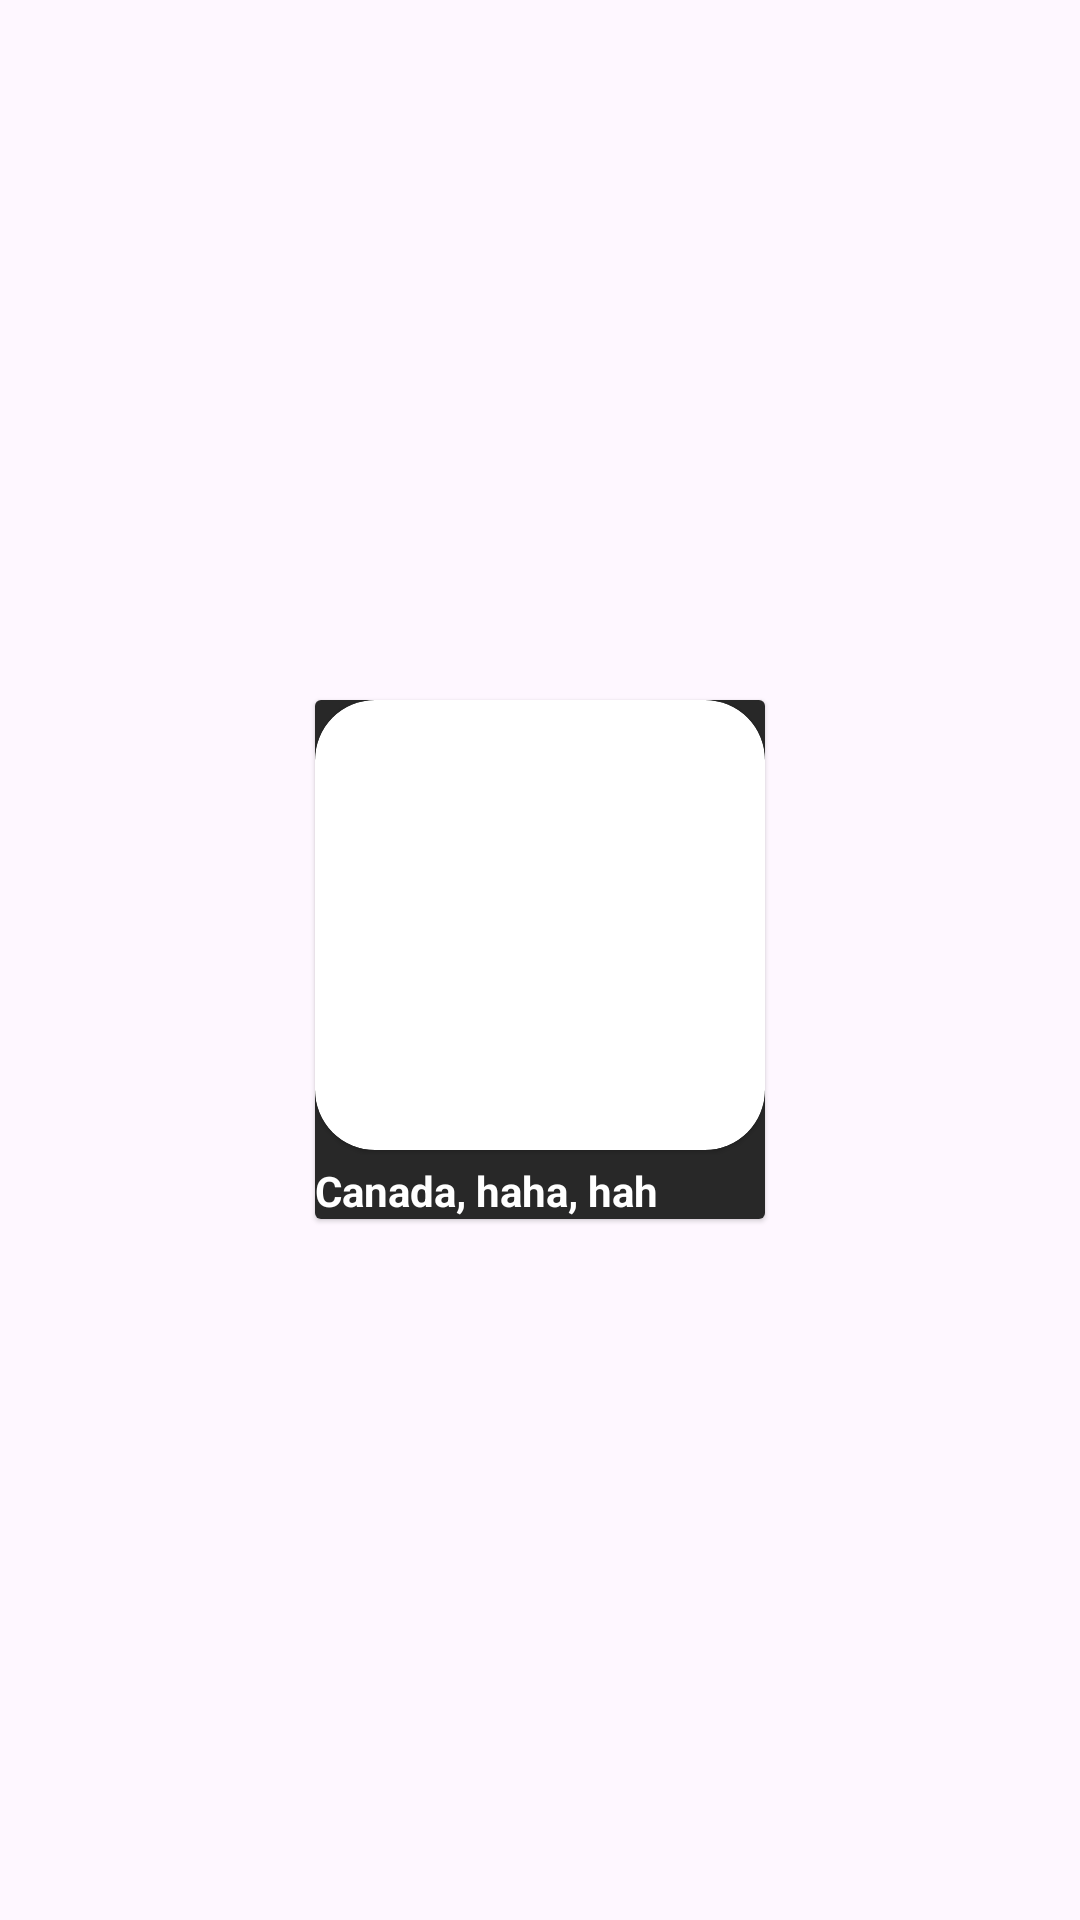

Write the Android layout XML for this screen, with the resource values it uses.
<!-- AndroidManifest.xml: application theme Theme.DA_MusicPlayer -->
<!-- res/layout/search_albums_layout.xml -->
<?xml version="1.0" encoding="utf-8"?>
<RelativeLayout xmlns:android="http://schemas.android.com/apk/res/android"
    xmlns:app="http://schemas.android.com/apk/res-auto"
    xmlns:tools="http://schemas.android.com/tools"
    android:layout_width="wrap_content"
    android:layout_height="wrap_content"
    android:layout_marginLeft="1dp"
    android:layout_marginBottom="10dp"
    android:layout_marginTop="10dp"
    android:layout_marginRight="10dp">

    <androidx.cardview.widget.CardView
        android:layout_width="150dp"
        android:layout_height="wrap_content"
        app:cardMaxElevation="2dp"
        app:cardElevation="1dp"
        android:layout_centerInParent="true">

        <LinearLayout
            android:layout_width="match_parent"
            android:layout_height="match_parent"
            android:background="@color/midDark"
            android:orientation="vertical">
            <androidx.cardview.widget.CardView
                android:layout_width="match_parent"
                android:layout_height="wrap_content"
                app:cardCornerRadius="20dp"
                app:cardMaxElevation="2dp"
                app:cardElevation="1dp">
                <ImageView
                    android:id="@+id/image_searchAlbums"
                    android:layout_width="match_parent"
                    android:layout_height="150dp"
                    android:scaleType="centerCrop"
                    android:src="@drawable/ic_launcher_background"
                    tools:ignore="MissingConstraints" />
            </androidx.cardview.widget.CardView>



            <LinearLayout
                android:layout_width="match_parent"
                android:layout_height="wrap_content"
                android:orientation="horizontal">
                <TextView
                    android:id="@+id/title_searchAlbums"
                    android:layout_width="match_parent"
                    android:layout_height="match_parent"
                    android:layout_alignParentEnd="true"
                    android:layout_alignParentBottom="true"
                    android:layout_marginTop="4dp"
                    android:layout_marginEnd="0dp"
                    android:layout_marginBottom="0dp"
                    android:autoSizeMaxTextSize="15sp"
                    android:autoSizeMinTextSize="10sp"
                    android:autoSizeTextType="uniform"
                    android:gravity="left"
                    android:text="Canada, haha, hah"
                    android:textColor="#ffffff"
                    android:textStyle="bold" />
            </LinearLayout>

        </LinearLayout>
    </androidx.cardview.widget.CardView>

</RelativeLayout>
<!-- resources referenced by this layout -->
<resources>
  <color name="midDark">#282828</color>
  <style name="Theme.DA_MusicPlayer" parent="Base.Theme.DA_MusicPlayer" />
  <style name="Base.Theme.DA_MusicPlayer" parent="Theme.Material3.DayNight.NoActionBar">
          
          
      </style>
</resources>
